Run: headless pygame with SDL's dummy video driver; simulated clock (each Clock.tick advances the game by its frame time, no real sleeping); random seed 0; keys injected as events and as key.get_pressed() state; no mouse input.
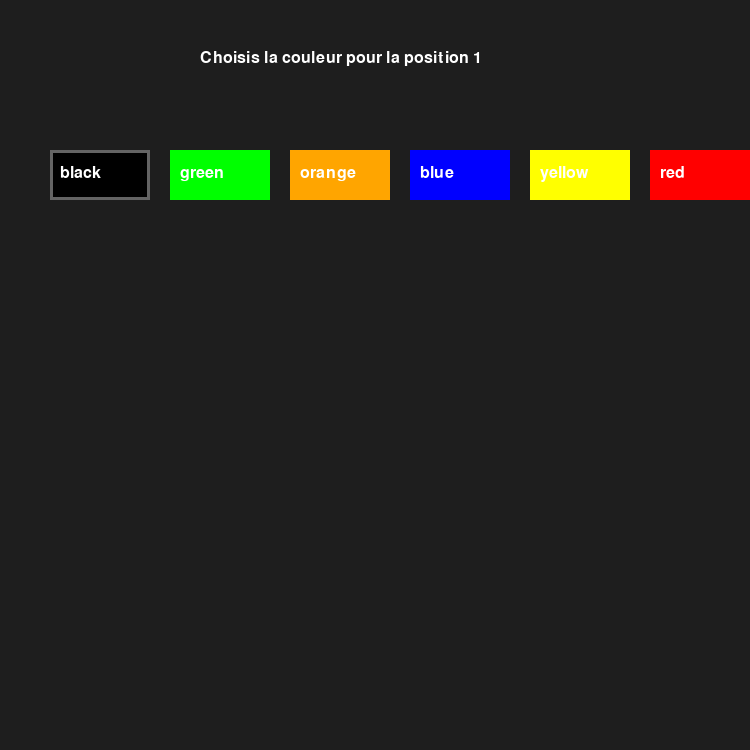
Frame 1 of 4 · flips 1–60 · no input
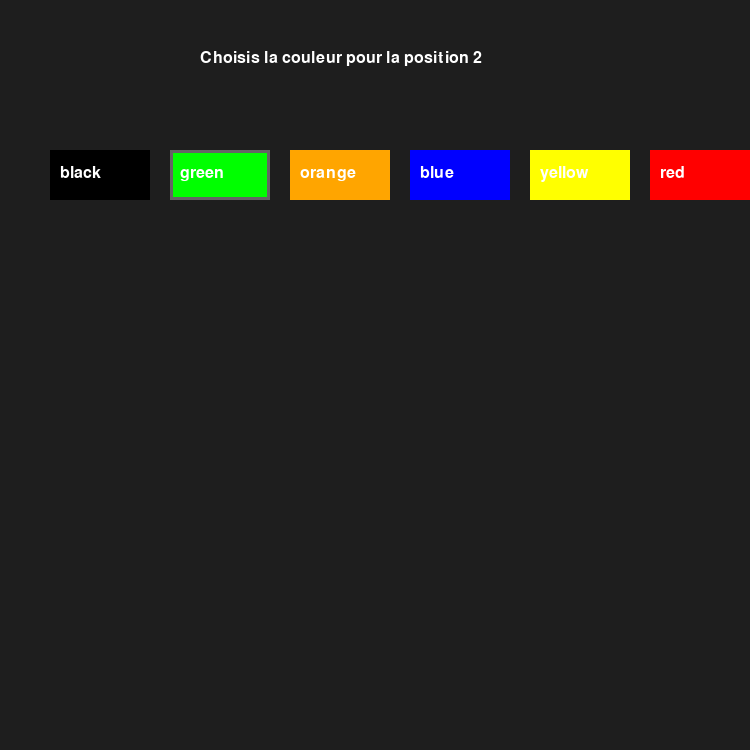
Frame 2 of 4 · flips 61–180 · tapped SPACE, RETURN · held RIGHT (→), D
Frame 3 of 4 · flips 181–300 · held DOWN (↓), S · screen unchanged from frame 2, image omitted
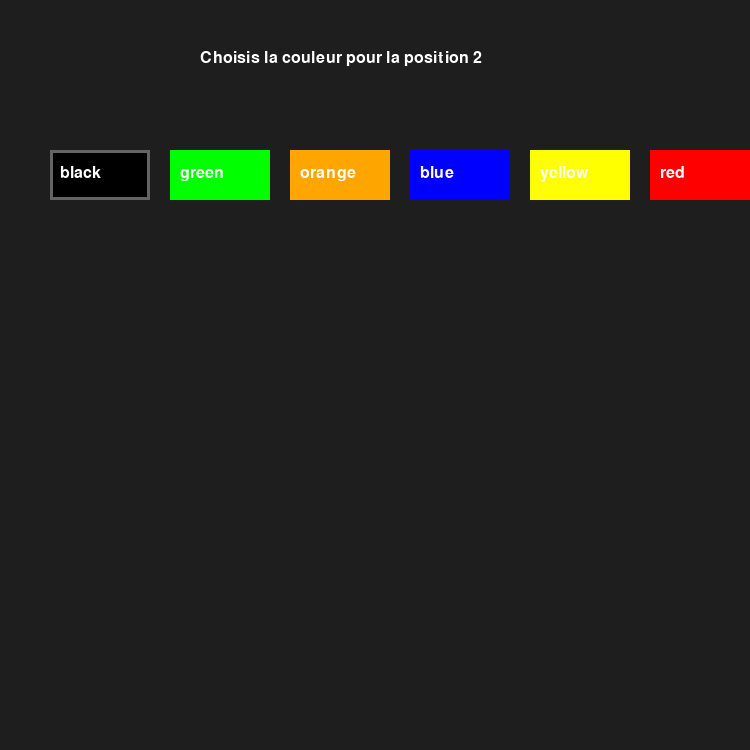
Frame 4 of 4 · flips 301–420 · held LEFT (←), A, UP (↑), W

The pygame program that drew these frames:

import random
import pygame
import sys

pygame.init()
width, height = 750, 750
screen = pygame.display.set_mode((width, height))
pygame.display.set_caption("Mastermind - FOAD HETIC MD4")

possible_colors = ["black", "green", "orange", "blue", "yellow", "red"]
combination_length = 4
max_count = 10

def generate_secret_combination():
    return [random.choice(possible_colors) for _ in range(combination_length)]

def compare_guess_to_solution(guess, solution):
    correct_position = 0
    fausse_position = 0
    solution_copy = solution[:]
    guess_copy = guess[:]

    for index in range(len(guess)):
        if guess[index] == solution[index]:
            correct_position += 1
            solution_copy[index] = "x"
            guess_copy[index] = "x"

    for index in range(len(guess)):
        if guess_copy[index] != "x" and guess_copy[index] in solution_copy:
            fausse_position += 1
            solution_copy[solution_copy.index(guess_copy[index])] = "x"

    return correct_position, fausse_position

def draw_buttons(colors, selected_color_index):
    x, y = 50, 150
    button_width = 100
    button_height = 50

    for index, color in enumerate(colors):
        button_rect = pygame.Rect(x + index * (button_width + 20), y, button_width, button_height)
        pygame.draw.rect(screen, pygame.Color(color), button_rect)
        if index == selected_color_index:
            pygame.draw.rect(screen, (100, 100, 100), button_rect, 3)

        font = pygame.font.SysFont("Arial", 24)
        text_surface = font.render(color, True, (255, 255, 255))
        screen.blit(text_surface, (button_rect.centerx - 40, button_rect.centery - 10))


def get_player_guess():
    selected_color_index = 0
    guess = []
    while len(guess) < combination_length:
        screen.fill((30, 30, 30))
        draw_buttons(possible_colors, selected_color_index)
        draw_text(f"Choisis la couleur pour la position {len(guess) + 1}", 200, 50)

        pygame.display.update()

        for event in pygame.event.get():
            if event.type == pygame.QUIT:
                pygame.quit()
                sys.exit()

            if event.type == pygame.KEYDOWN:
                if event.key == pygame.K_RIGHT:
                    selected_color_index = (selected_color_index + 1) % len(possible_colors)
                elif event.key == pygame.K_LEFT:
                    selected_color_index = (selected_color_index - 1) % len(possible_colors)
                elif event.key == pygame.K_RETURN:
                    guess.append(possible_colors[selected_color_index])

    return guess


def draw_text(text, x, y):
    font = pygame.font.SysFont("Arial", 24)
    text_surface = font.render(text, True, (255, 255, 255))
    screen.blit(text_surface, (x, y))

def play_game():
    secret_comb = generate_secret_combination()
    attempts_left = max_count
    winner = False

    while attempts_left > 0 and not winner:
        guess = get_player_guess()
        correct, incorrect = compare_guess_to_solution(guess, secret_comb)

        screen.fill((30, 30, 30))

        if correct == combination_length:
            winner = True
            draw_text("Félicitations, vous avez gagné !", 200, 200)
        elif attempts_left == 1:
            draw_text(f"La solution était : {', '.join(secret_comb)}", 200, 200)

        pygame.display.update()
        pygame.time.wait(1000)

        attempts_left -= 1

    pygame.display.update()
    pygame.time.wait(3000)
    pygame.quit()
    sys.exit()


if __name__ == "__main__":
    play_game()
